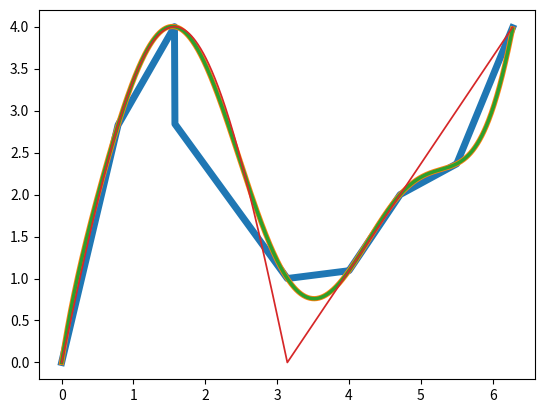

This figure's Python source:
#Comparação de resultados usando gráficos

import numpy as np
import matplotlib.pyplot as plt

#4sin(x) , 0 <= x <= pi, + -6x/pi + 6, pi < x <= 2pi
px = [0, np.pi/4, np.pi/2, np.pi/3, np.pi, 4, 3*np.pi/2, 5.5, 2*np.pi]
fx = [0, 4*np.sin(np.pi/4), 4*np.sin(np.pi/2), 4*np.sin(np.pi/3), 1, (16/np.pi) - 4,  2, (20/np.pi) - 4, 4]

#cos(x)
#px = [0.1, 0.2, 0.3, 0.4, 0.5, 0.6, 0.7, 0.8, 0.9, 1]
#fx = [np.cos(0.1),np.cos(0.2),np.cos(0.3),np.cos(0.4),np.cos(0.5),np.cos(0.6),np.cos(0.7),np.cos(0.8),np.cos(0.9),np.cos(1)]

#ln( x + x^2 ) * x^(5-2x)
#px = [0.1, 0.2, 0.3, 0.4, 0.5, 0.6, 0.7, 0.8, 0.9, 1, 1.1, 1.2, 1.3, 1.4, 1.5]
#fx = [-3.4982*10**-5, -8.6935*10**-4, -4.7119*10**-3, -0.0123, -0.0179, -5.8596*10**-3, 0.0481, 0.1707, 0.3829, 0.6931, 1.0933, 1.5595, 2.0558, 2.5407, 2.9739]

#2x^3 + x^4
#px = [-3, -2, -1, 0, 1, 2]
#fx = [27, 0, -1, 0, 3, 32]

def f(x):
    return 4*np.sin(x) if x <= np.pi else (4/np.pi)*x - 4   
    #return np.cos(x)
    #return np.log(x + x**2) * x**(5-2*x)
    #return 2*x**3 + x**4

def div(px, fx):
    #div de grau 0, div(xi) = f(xi)    

    divs = []
    aux = []
   
    #GRAU 0
    for i in range(len(px)):    
        aux.append(fx[i])
        
    divs.append(aux)
    
    for g in range(1, len(px)): 
        
        aux = []
                          
        for i in range(len(px)-g):
            aux.append( ( divs[g-1][i] - divs[g-1][i+1] ) / ( px[i] - px[i+g] ) )
        
        divs.append(aux)
        
    return divs

def newton(divs,px,x):
    
    soma = divs[0][0]
    
    for i in range(1,len(divs)):
        
        mult = 1
        
        for j in range(i):
            mult *= x - px[j]
            
        soma += divs[i][0]*mult
        
    return soma

def lagrange(px, fx, x, k):
    
    num = 1.0
    den = 1.0
    
    for j in range(len(px)):
        if j != k:
            num *= x - px[j]
            den *= px[k] - px[j] 
    
    return (num*fx[k]) / den
 
def linear(px, fx, x):
   
    a = []
    b = []
    
    a.append(px[0])
    a.append(fx[0])
    b.append(px[1])
    b.append(fx[1])
    
    for l in range(1, len(px)):
        #Defindo o intervalo
        if x > b[0]: 
            a[0] = px[l]
            a[1] = fx[l]
            b[0] = px[l+1]
            b[1] = fx[l+1]
        else:
            break  
        
    return ( ( a[1] - b[1] ) / ( a[0] - b[0] ) ) * x + ( b[1] - ( ( a[1] - b[1] )* b[0] ) / ( a[0] - b[0] ) )
         
x =  np.arange(px[0], px[-1], (px[-1] - px[0]) / 10**3)
lin = []
lagr = []
newt = []
func = []

for i in range(len(x)):
    
    #Linear
    lin.append(linear(px, fx, x[i]))
    
    #Lagrange
    L = 0.0
 
    for j in range(len(px)):
        L += lagrange(px, fx, x[i], j)
  
    lagr.append(L)
    
    #Newton
    newt.append(newton(div(px,fx) , px , x[i]))
    
    #Função exemplo
    func.append(f(x[i]))#Caso seja a função cos(x)
    
plt.plot(x, lin, linewidth = 5.)
plt.plot(x, lagr, linewidth = 3.75)
plt.plot(x, newt, linewidth = 2.5)
plt.plot(x, func, linewidth = 1.25)
plt.show()
    
    
    